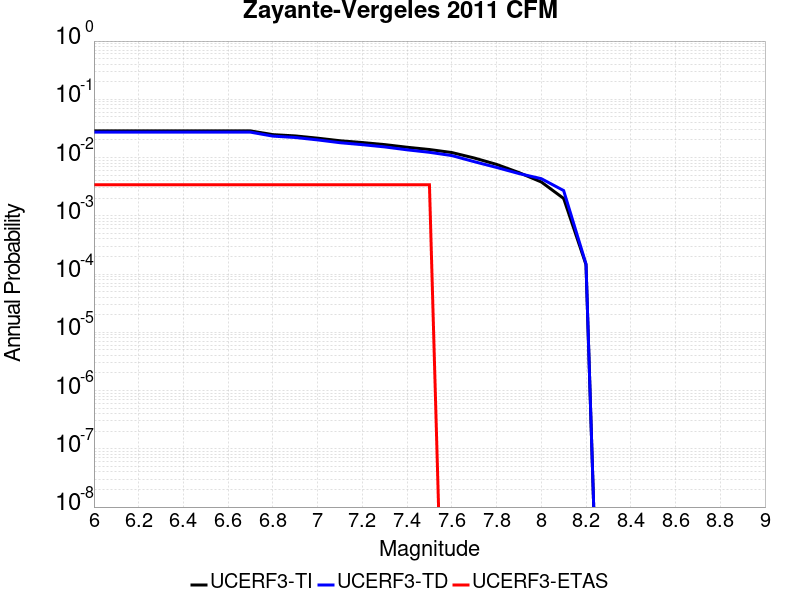

The file beside this chart, header and first rows:
Magnitude, UCERF3-TI Prob, UCERF3-TD Prob, UCERF3-ETAS Prob
6.0, 0.02868, 0.02729, 0.003413
6.1, 0.02868, 0.02729, 0.003413
6.2, 0.02868, 0.02729, 0.003413
6.3, 0.02868, 0.02729, 0.003413
6.4, 0.02868, 0.02729, 0.003413
6.5, 0.02868, 0.02729, 0.003413
6.6, 0.02868, 0.02729, 0.003413
6.7, 0.02868, 0.02729, 0.003413
6.8, 0.02476, 0.02334, 0.003413
6.9, 0.02353, 0.0221, 0.003413
7.0, 0.02153, 0.02009, 0.003413
7.1, 0.01944, 0.01799, 0.003413
7.2, 0.01811, 0.01665, 0.003413
7.3, 0.01669, 0.01523, 0.003413
7.4, 0.01503, 0.01358, 0.003413
7.5, 0.01374, 0.0123, 0.003413
7.6, 0.0122, 0.01082, 0.0
7.7, 0.009832, 0.008503, 0.0
7.8, 0.007636, 0.006767, 0.0
7.9, 0.005529, 0.005318, 0.0
8.0, 0.00381, 0.004344, 0.0
8.1, 0.001987, 0.002714, 0.0
8.2, 1.4515444E-4, 1.492093E-4, 0.0
